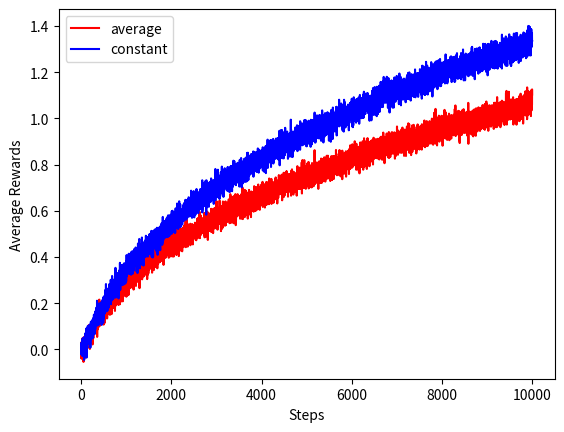
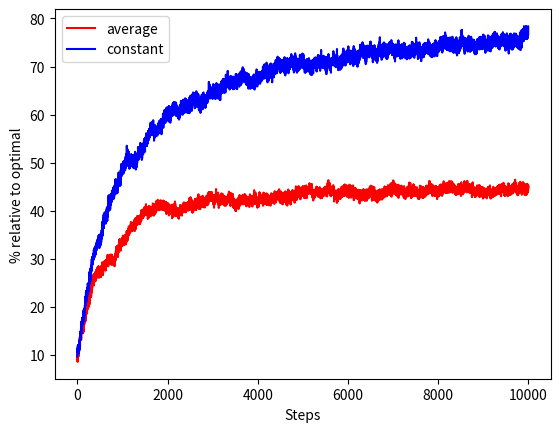

Here is the Python script that generated these plots, in order:
# %%
########################################################################
# This file is the script for exercise 2.5 of the book
# Reinforcement Learning: An Introduction 2nd Ediiton.
# Author: Farshid Asadi, farshidasadi47@yahoo.com
########## Libraries ###################################################
from abc import abstractmethod
import numpy as np
import matplotlib.pyplot as plt
from tqdm import tqdm

np.random.seed(1000)


########## Classes and Methods #########################################
class K_BanditParallel:
    """
    This class runs different instances of k-arm bandit in parallel.
    ----------
    Attributes:
        _k (int):
            The number of arms in the bandit problem.
        _n_instances (int):
            The number of bandit instances to run in parallel.
        _q_star (numpy.ndarray, float):
            An array representing the true action values for all
            instances and arms.
        _index (numpy.ndarray, int):
            Auxiliary array used for numpy advanced indexing.
    """

    def __init__(self, k=10, n_instances=2000) -> None:
        """
        Initialize a K_BanditParallel instance.
        ----------
        Args:
            k (int, default=10):
                The number of arms in the bandit problem.
            n_instances (int, default=2000):
                The number of bandit instances to run in parallel.
        """
        self._k = k
        self._n_instances = n_instances
        self._q_star = np.random.rand(n_instances, k) * 1e-6
        self._index = np.arange(n_instances)

    def play(self, a):
        """
        Play the k-arm bandit game based on the given action.
        ----------
        Args:
            a (numpy.ndarray, int):
                The chosen actions. Length of array should be equal to
                number of instances (_n_instances).
        ----------
        Returns:
            numpy.ndarray, float:
                Array of rewards obtained from the chosen actions for
                instances.
        """
        return np.random.normal(self._q_star[self._index, a])

    def optimal(self):
        """
        Determine the optimal action for each bandit instance.
        ----------
        Returns:
            numpy.ndarray, float:
                An array containing the indices of optimal actions for
                each instance.
        """
        return self._q_star.argmax(axis=1)

    def update(self):
        """
        Update the action values using a random walk update.
        """
        self._q_star += np.random.normal(
            scale=0.01, size=(self._n_instances, self._k)
        )


class EstimatorParallel:
    """
    This class represents base class for a multi-armed bandit agent that
    is trained using epsilon-greedy action selection.
    ----------
    Attributes:
        _k (int):
            The number of arms in the bandit problem.
        _n_instances (int):
            The number of runs to simulate in parallel.
        _eps (float):
            The exploration parameter epsilon for epsilon-greedy action
            selection.
        _Q (numpy.ndarray, float):
            An array storing the estimated action values.
        _index (numpy.ndarray, int):
            Auxiliary array used for numpy advanced indexing.
        _bandit:
            An instance of K_ParalletBandit.
    """

    def __init__(self, k=10, n_instances=2000, eps=0.1, Q0=None) -> None:
        """
        Initialize an EstimatorParallel instance.
        ----------
        Args:
            k (int, default=10):
                 The number of arms in the bandit problem.
            n_instances (int, default=2000):
                The number of instances to simulate in parallel.
            eps (float, default=0.1):
                The exploration parameter epsilon for epsilon-greedy
                action selection.
            Q0 (numpy.ndarray, default=None):
                Initial action value estimates. If None, all estimates
                are initialized to zero.
        """
        self._k = k
        self._n_instances = n_instances
        self._eps = eps
        if Q0 is None:
            self._Q = np.zeros((n_instances, k))
        else:
            self._Q = Q0
        self._index = np.arange(n_instances)
        self._bandit = K_BanditParallel(k, n_instances)

    def select_exploit_action(self):
        """
        Select the exploiting action for each run based on the estimated
        action values.
        ----------
        Returns:
            numpy.ndarray, int:
            An array containing the indices of selected actions.
        """
        a = self._Q.argmax(axis=1)
        return a

    def select_explore_action(self, n):
        """
        Select random exploring actions for a specified number of runs.

        Args:
            n (int): The number of runs to select explore actions for.
        ----------
        Returns:
            numpy.ndarray, int:
            An array containing the indices of selected actions.
        """
        a = np.random.randint(0, self._k, size=n)
        return a

    def select_action(self):
        """
        Select actions for all instances using epsilon-greedy action
        selection.
        ----------
        Returns:
            numpy.ndarray, int:
            An array containing the indices of selected actions.
        """
        probability = np.random.rand(self._n_instances)
        a = self.select_exploit_action()
        a[probability < self._eps] = self.select_explore_action(
            len(a[probability < self._eps])
        )
        return a

    def percent_optimal(self, a, a_star):
        """
        Calculate the percentage of optimal actions taken across all
        instances.
        ----------
        Args:
            a (numpy.ndarray, int):
                An array of selected actions for all instances.
            a_star (numpy.ndarray, int):
                An array of optimal actions for all instances.
        ----------
        Returns:
            float:
                The percentage of optimal actions taken.
        """
        return np.count_nonzero(a == a_star) / self._n_instances * 100

    # @abstractmethod
    def update_estimates(self, R, a):
        """
        Update the action value estimates.
        """
        raise NotImplementedError("This should not be called.")

    def simulate(self, n_steps=10000):
        """
        Simulate the multi-armed bandit process using the provided
        components.
        ----------
        Args:
            n_steps (int, default=10000):
                The number of simulation steps.
        ----------
        Returns:
            numpy.ndarray (int), numpy.ndarray (int):
            Arrays containing average rewards and optimal action
            percentages for selected actions for each step.
        """
        bandit = self._bandit
        average_reward = np.zeros((n_steps), dtype=float)
        optimal_percent = np.zeros((n_steps), dtype=float)
        for step in tqdm(range(n_steps), leave=False):
            # Get optimal actions.
            a_star = bandit.optimal()
            # Play game.
            a = self.select_action()
            R = bandit.play(a)
            # Update estimator.
            self.update_estimates(R, a)
            # Calculate the statistics.
            average_reward[step] = R.mean()
            optimal_percent[step] = self.percent_optimal(a, a_star)
            # Update the bandit
            bandit.update()
        return average_reward, optimal_percent


class AvgEstimatorParallel(EstimatorParallel):
    """
    This class represents a multi-armed bandit agent using
    epsilon-greedy action selection and sample averages reward
    estimation.
    ----------
    Attributes:
        _N (numpy.ndarray):
            An array storing the number of times each action has been
            chosen.
        (Other attributes inherited from EstimatorParallel)
    """

    def __init__(self, k=10, n_runs=2000, eps=0.1, Q0=None) -> None:
        """
        Initialize an AvgEstimatorParallel instance.
        ----------
        Args:
            The same as its parent class.
        """
        super().__init__(k, n_runs, eps, Q0)
        self._N = np.zeros((self._n_instances, self._k), dtype=int)

    def update_estimates(self, R, a):
        """
        Update the action value estimates using sample averages reward
        estimation.
        ----------
        Args:
            R (numpy.ndarray, float):
                The array of received rewards for all instances.
            a (numpy.ndarray, int):
                An array of selected actions for all instances.
        """
        Q = self._Q
        self._N[self._index, a] += 1
        Q[self._index, a] = (
            Q[self._index, a]
            + (R - Q[self._index, a]) / self._N[self._index, a]
        )


class CteEstimatorParallel(EstimatorParallel):
    """
    This class represents a multi-armed bandit agent using
    epsilon-greedy action selection and sample averages reward
    estimation.
    ----------
    Attributes:
        _alpha (float):
            Constant step size for updating action value estimations.
        (Other attributes inherited from EstimatorParallel)
    """

    def __init__(
        self, k=10, n_instances=2000, eps=0.1, alpha=0.1, Q0=None
    ) -> None:
        """
        Initialize an AvgEstimatorParallel instance.
        ----------
        Args:
            k (int, default=10):
                See parent class for description.
            n_instances (int, default=2000):
                See parent class for description.
            eps (float, default=0.0):
                See parent class for description.
            alpha (float, default=0.1):
                Constant step size for updating action value
                estimations.
            Q0 (numpy.ndarray, default=None):
                See parent class for description.
        """
        super().__init__(k, n_instances, eps, Q0)
        self._alpha = alpha

    def update_estimates(self, R, a):
        """
        Update the action value estimates using constant step size
        reward estimation.
        ----------
        Args:
            R (numpy.ndarray, float):
                The array of received rewards for all instances.
            a (numpy.ndarray, int):
                An array of selected actions for all instances.
        """
        Q = self._Q
        Q[self._index, a] = Q[self._index, a] + self._alpha * (
            R - Q[self._index, a]
        )


def plot_results(rewards, percents, names, file_name=None):
    """
    Plot and visualize the results of multi-armed bandit simulations.
    ----------
    Args:
        rewards (List[numpy.ndarray]):
            A list of arrays containing average rewards for different
            simulations.
        percents (List[numpy.ndarray]):
            A list of arrays containing optimal action percentages for
            different simulations.
        names (List[str]):
            A list of names or labels for each simulation.
        file_name (str, optional):
            The base name of the saved image files. If provided, two
            separate images with "_a.png" and "_b.png" suffixes will be
            saved using this base name.
    """
    colors = ["r", "b", "g", "c", "m", "k"]

    # Plot average rewards
    fig_a = plt.figure()
    plt.gcf()
    for i, (reward, name) in enumerate(zip(rewards, names)):
        plt.plot(reward, c=colors[i], label=name)
    plt.xlabel("Steps")
    plt.ylabel("Average Rewards")
    plt.legend()
    # Plot optimal action percentages
    fig_b = plt.figure()
    plt.gcf()
    for i, (percent, name) in enumerate(zip(percents, names)):
        plt.plot(percent, c=colors[i], label=name)
    plt.xlabel("Steps")
    plt.ylabel(r"% relative to optimal")
    plt.legend()
    plt.show()
    if file_name is not None:
        fig_a.savefig(
            file_name + "_a.pdf", bbox_inches="tight", pad_inches=0.1
        )
        fig_b.savefig(
            file_name + "_b.pdf", bbox_inches="tight", pad_inches=0.1
        )


########## test section ################################################
def test_parallel():
    k = 10
    eps = 0.1
    alpha = 0.1
    n_steps = 10000
    n_runs = 2000
    file_name = "exercise_2_5"
    #
    avg_estimator = AvgEstimatorParallel(k, n_runs, eps)
    cte_estimator = CteEstimatorParallel(k, n_runs, eps, alpha)
    #
    rewards = []
    percents = []
    estimators = [avg_estimator, cte_estimator]
    for estimator in tqdm(estimators, desc="Estimators"):
        reward, percent = estimator.simulate(n_steps)
        rewards.append(reward)
        percents.append(percent)
    # Plot results.
    plot_results(rewards, percents, ["average", "constant"], file_name)


########## test section ################################################
if __name__ == "__main__":
    test_parallel()
